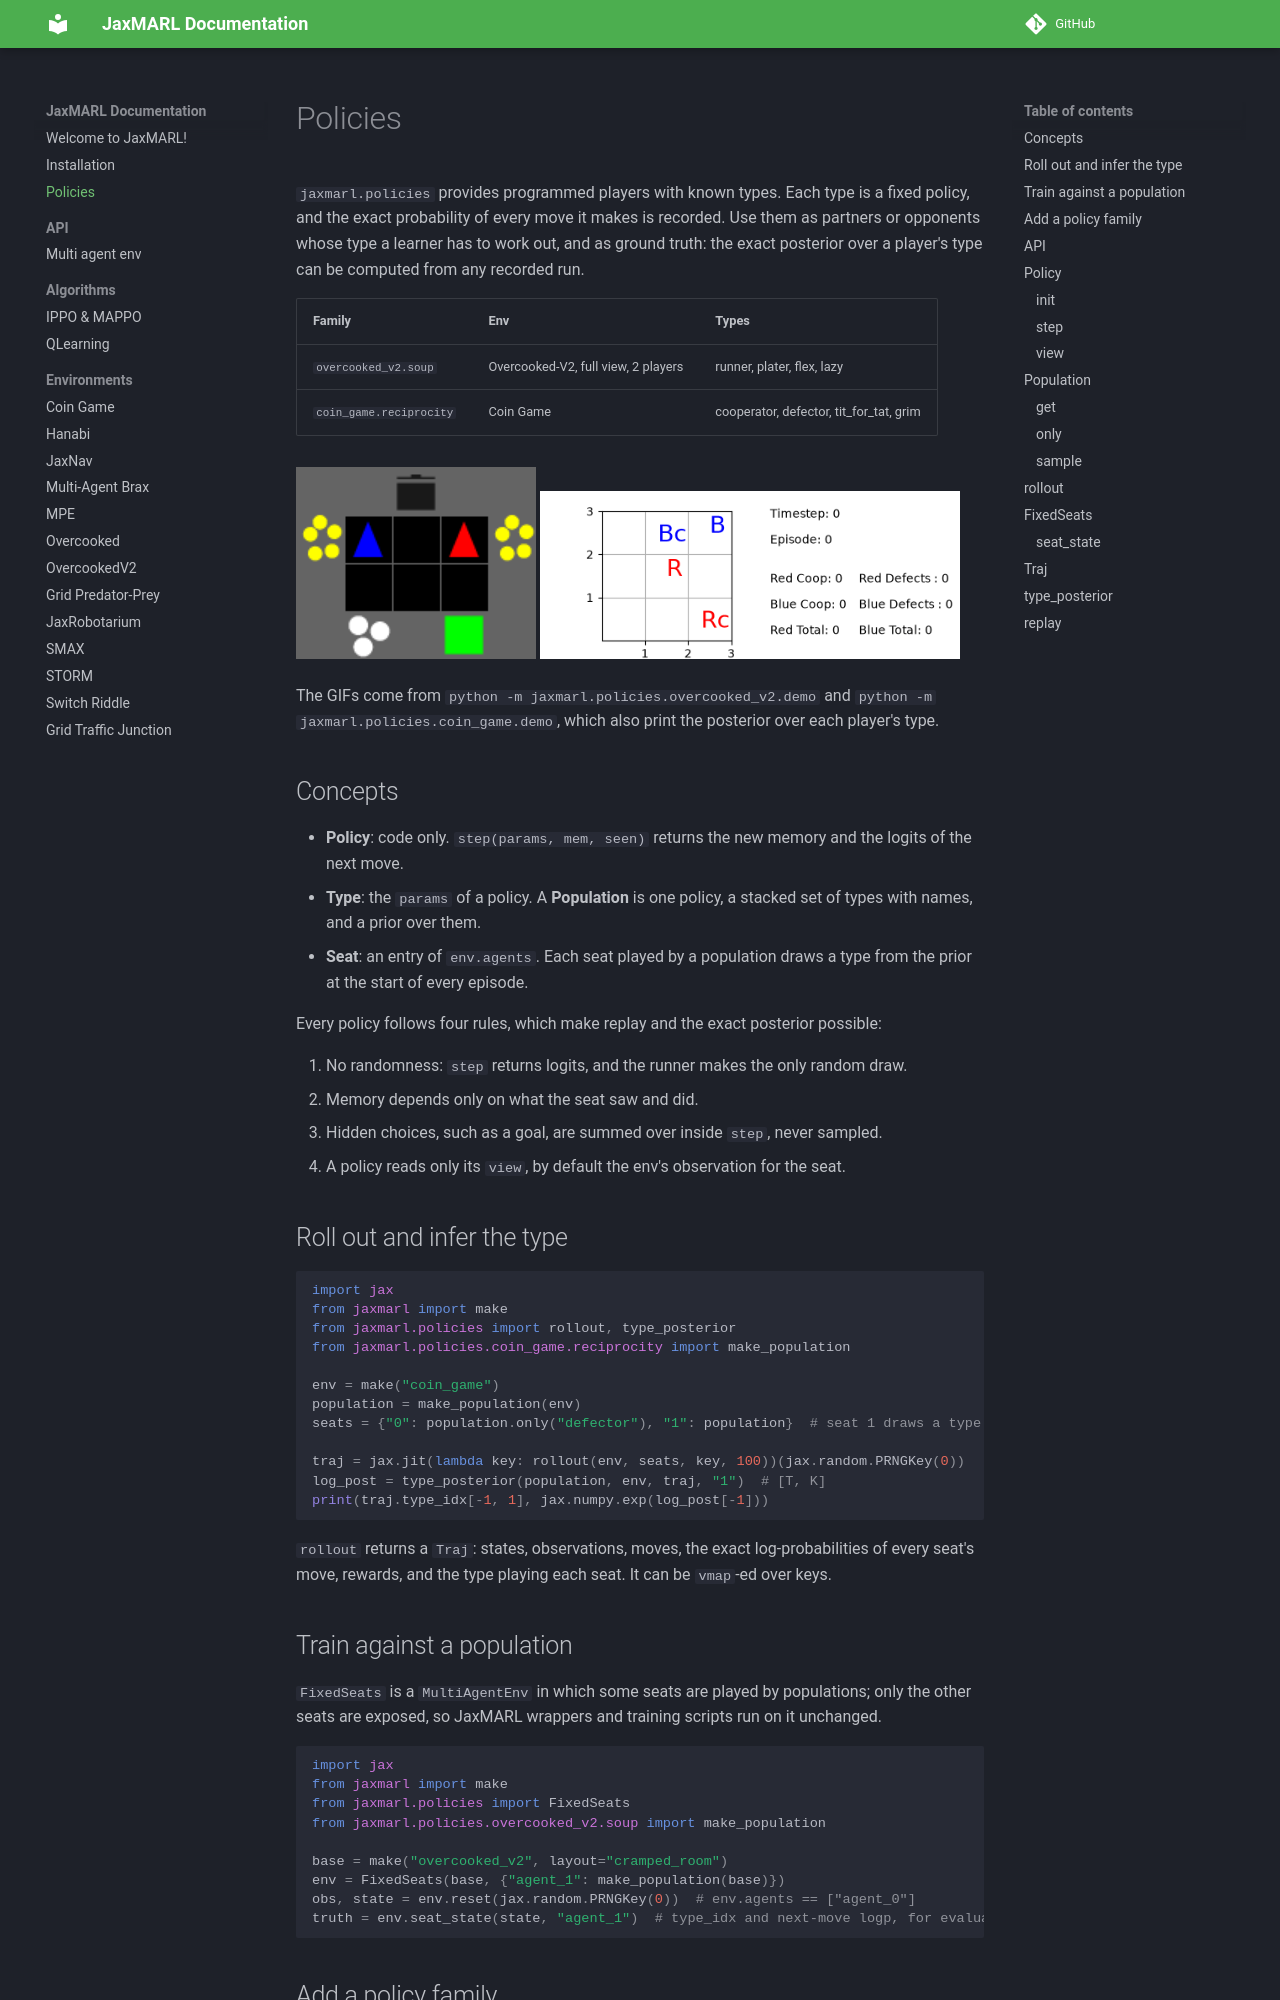

repository: sunxd3/JaxMARL · page: Policies/index.html · generator: mkdocs

# Policies

`jaxmarl.policies` provides programmed players with known types. Each type is a fixed policy, and the exact probability of every move it makes is recorded. Use them as partners or opponents whose type a learner has to work out, and as ground truth: the exact posterior over a player's type can be computed from any recorded run.

| Family | Env | Types |
| --- | --- | --- |
| `overcooked_v2.soup` | Overcooked-V2, full view, 2 players | runner, plater, flex, lazy |
| `coin_game.reciprocity` | Coin Game | cooperator, defector, tit_for_tat, grim |

![Soup players: a runner and a plater](imgs/policies_overcooked.gif){ width=240px }
![Reciprocity players: a defector against tit-for-tat](imgs/policies_coin_game.gif){ width=420px }

The GIFs come from `python -m jaxmarl.policies.overcooked_v2.demo` and `python -m jaxmarl.policies.coin_game.demo`, which also print the posterior over each player's type.

## Concepts

- **Policy**: code only. `step(params, mem, seen)` returns the new memory and the logits of the next move.
- **Type**: the `params` of a policy. A **Population** is one policy, a stacked set of types with names, and a prior over them.
- **Seat**: an entry of `env.agents`. Each seat played by a population draws a type from the prior at the start of every episode.

Every policy follows four rules, which make replay and the exact posterior possible:

1. No randomness: `step` returns logits, and the runner makes the only random draw.
2. Memory depends only on what the seat saw and did.
3. Hidden choices, such as a goal, are summed over inside `step`, never sampled.
4. A policy reads only its `view`, by default the env's observation for the seat.
